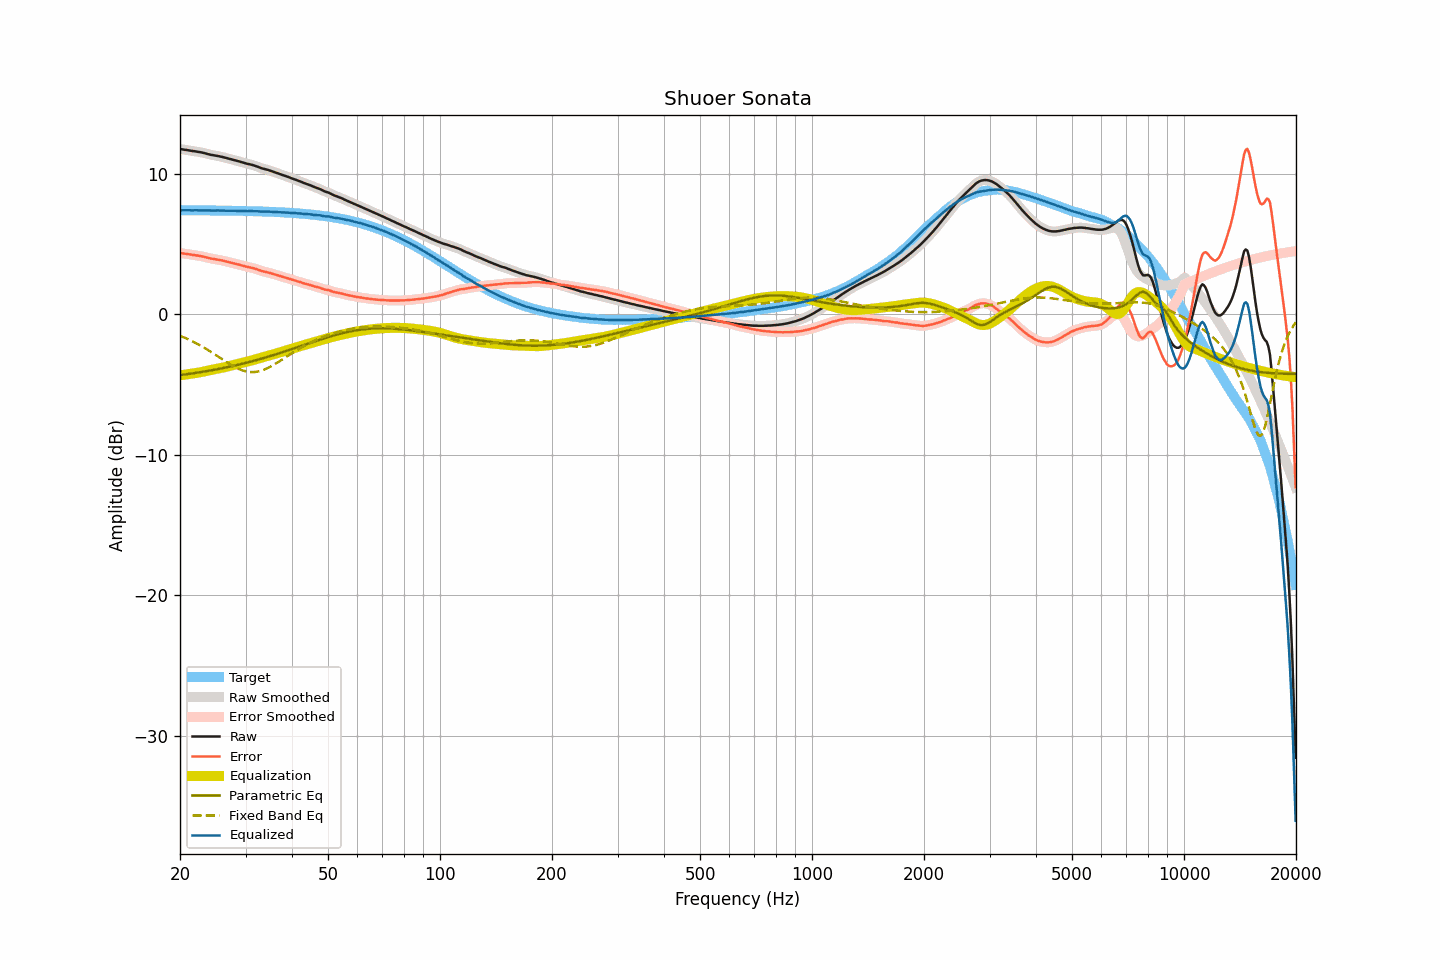

Data behind this chart, as committed beside it:
frequency, raw, smoothed, error, error_smoothed, equalization, parametric_eq, fixed_band_eq, equalized_raw, equalized_smoothed, target
20.00, 11.76, 11.76, 4.36, 4.36, -4.36, -4.34, -1.54, 7.40, 7.40, 7.40
20.20, 11.74, 11.74, 4.34, 4.34, -4.34, -4.32, -1.59, 7.40, 7.40, 7.40
20.40, 11.72, 11.72, 4.32, 4.32, -4.32, -4.31, -1.63, 7.40, 7.40, 7.40
20.61, 11.70, 11.70, 4.30, 4.31, -4.31, -4.29, -1.68, 7.39, 7.40, 7.40
20.81, 11.69, 11.69, 4.29, 4.29, -4.29, -4.28, -1.73, 7.40, 7.40, 7.40
21.02, 11.67, 11.67, 4.27, 4.27, -4.27, -4.26, -1.78, 7.40, 7.40, 7.40
21.23, 11.65, 11.65, 4.25, 4.25, -4.26, -4.24, -1.84, 7.39, 7.39, 7.40
21.44, 11.63, 11.63, 4.24, 4.24, -4.24, -4.23, -1.89, 7.39, 7.39, 7.39
21.66, 11.61, 11.61, 4.22, 4.22, -4.22, -4.21, -1.95, 7.39, 7.39, 7.39
21.87, 11.60, 11.60, 4.21, 4.20, -4.21, -4.19, -2.00, 7.40, 7.39, 7.39
22.09, 11.58, 11.58, 4.19, 4.19, -4.19, -4.18, -2.06, 7.39, 7.39, 7.39
22.31, 11.56, 11.56, 4.17, 4.17, -4.17, -4.16, -2.13, 7.39, 7.39, 7.39
22.54, 11.54, 11.54, 4.15, 4.15, -4.15, -4.14, -2.19, 7.39, 7.39, 7.39
22.76, 11.52, 11.52, 4.13, 4.13, -4.13, -4.12, -2.25, 7.39, 7.39, 7.39
22.99, 11.50, 11.50, 4.11, 4.11, -4.10, -4.10, -2.32, 7.40, 7.39, 7.39
23.22, 11.47, 11.47, 4.08, 4.08, -4.08, -4.09, -2.38, 7.39, 7.39, 7.39
23.45, 11.44, 11.44, 4.05, 4.05, -4.05, -4.07, -2.45, 7.39, 7.39, 7.39
23.69, 11.41, 11.41, 4.03, 4.02, -4.03, -4.05, -2.52, 7.38, 7.38, 7.39
23.92, 11.38, 11.38, 4.00, 4.00, -4.00, -4.03, -2.59, 7.38, 7.38, 7.38
24.16, 11.35, 11.35, 3.97, 3.97, -3.98, -4.01, -2.67, 7.37, 7.38, 7.38
24.40, 11.33, 11.33, 3.95, 3.95, -3.95, -3.99, -2.74, 7.38, 7.38, 7.38
24.65, 11.31, 11.31, 3.93, 3.93, -3.93, -3.96, -2.82, 7.38, 7.38, 7.38
24.89, 11.29, 11.29, 3.91, 3.91, -3.91, -3.94, -2.89, 7.38, 7.38, 7.38
25.14, 11.27, 11.27, 3.89, 3.89, -3.89, -3.92, -2.97, 7.38, 7.38, 7.38
25.39, 11.25, 11.25, 3.87, 3.87, -3.87, -3.90, -3.04, 7.38, 7.38, 7.38
25.65, 11.22, 11.22, 3.85, 3.85, -3.85, -3.88, -3.12, 7.38, 7.38, 7.38
25.91, 11.20, 11.20, 3.83, 3.82, -3.82, -3.85, -3.20, 7.38, 7.38, 7.37
26.16, 11.17, 11.17, 3.80, 3.80, -3.80, -3.83, -3.27, 7.37, 7.38, 7.37
26.43, 11.14, 11.14, 3.77, 3.77, -3.77, -3.81, -3.35, 7.37, 7.37, 7.37
26.69, 11.11, 11.11, 3.74, 3.74, -3.74, -3.78, -3.42, 7.37, 7.37, 7.37
26.96, 11.07, 11.08, 3.70, 3.71, -3.71, -3.76, -3.49, 7.36, 7.36, 7.37
27.23, 11.05, 11.05, 3.69, 3.68, -3.69, -3.73, -3.56, 7.37, 7.36, 7.37
27.50, 11.02, 11.02, 3.66, 3.66, -3.66, -3.71, -3.63, 7.36, 7.36, 7.36
27.77, 10.99, 10.99, 3.63, 3.63, -3.63, -3.68, -3.70, 7.36, 7.36, 7.36
28.05, 10.96, 10.96, 3.60, 3.60, -3.60, -3.66, -3.76, 7.36, 7.36, 7.36
28.33, 10.93, 10.93, 3.57, 3.57, -3.57, -3.63, -3.82, 7.36, 7.36, 7.36
28.62, 10.90, 10.90, 3.55, 3.54, -3.54, -3.61, -3.87, 7.36, 7.36, 7.36
28.90, 10.87, 10.87, 3.52, 3.51, -3.51, -3.58, -3.92, 7.36, 7.35, 7.35
29.19, 10.83, 10.83, 3.48, 3.48, -3.48, -3.55, -3.97, 7.35, 7.35, 7.35
29.48, 10.80, 10.80, 3.45, 3.45, -3.45, -3.52, -4.01, 7.35, 7.35, 7.35
29.78, 10.77, 10.77, 3.43, 3.42, -3.42, -3.49, -4.04, 7.35, 7.34, 7.35
30.08, 10.73, 10.73, 3.39, 3.39, -3.40, -3.47, -4.07, 7.33, 7.34, 7.34
30.38, 10.70, 10.70, 3.36, 3.36, -3.37, -3.44, -4.10, 7.33, 7.34, 7.34
30.68, 10.68, 10.68, 3.34, 3.34, -3.34, -3.41, -4.11, 7.34, 7.33, 7.34
30.99, 10.65, 10.65, 3.32, 3.32, -3.31, -3.38, -4.12, 7.34, 7.34, 7.33
31.30, 10.62, 10.62, 3.29, 3.29, -3.28, -3.35, -4.12, 7.34, 7.34, 7.33
31.61, 10.59, 10.59, 3.26, 3.26, -3.25, -3.32, -4.12, 7.34, 7.34, 7.33
31.93, 10.55, 10.55, 3.23, 3.23, -3.22, -3.29, -4.11, 7.33, 7.33, 7.33
32.24, 10.51, 10.51, 3.19, 3.19, -3.18, -3.25, -4.09, 7.33, 7.32, 7.32
32.57, 10.46, 10.46, 3.14, 3.14, -3.15, -3.22, -4.07, 7.31, 7.31, 7.32
32.89, 10.42, 10.42, 3.11, 3.11, -3.12, -3.19, -4.04, 7.31, 7.31, 7.31
33.22, 10.38, 10.38, 3.07, 3.07, -3.08, -3.16, -4.00, 7.30, 7.30, 7.31
33.55, 10.35, 10.35, 3.04, 3.04, -3.05, -3.12, -3.96, 7.30, 7.30, 7.31
33.89, 10.32, 10.32, 3.02, 3.02, -3.02, -3.09, -3.92, 7.30, 7.30, 7.30
34.23, 10.29, 10.29, 2.99, 2.99, -2.99, -3.06, -3.87, 7.30, 7.30, 7.30
34.57, 10.26, 10.26, 2.97, 2.96, -2.96, -3.02, -3.81, 7.30, 7.30, 7.29
34.92, 10.22, 10.22, 2.93, 2.93, -2.93, -2.99, -3.75, 7.29, 7.29, 7.29
35.27, 10.18, 10.18, 2.90, 2.90, -2.90, -2.95, -3.69, 7.29, 7.29, 7.29
35.62, 10.14, 10.14, 2.86, 2.86, -2.86, -2.92, -3.63, 7.28, 7.28, 7.28
35.97, 10.10, 10.10, 2.83, 2.83, -2.83, -2.88, -3.56, 7.27, 7.27, 7.28
... 635 more rows
